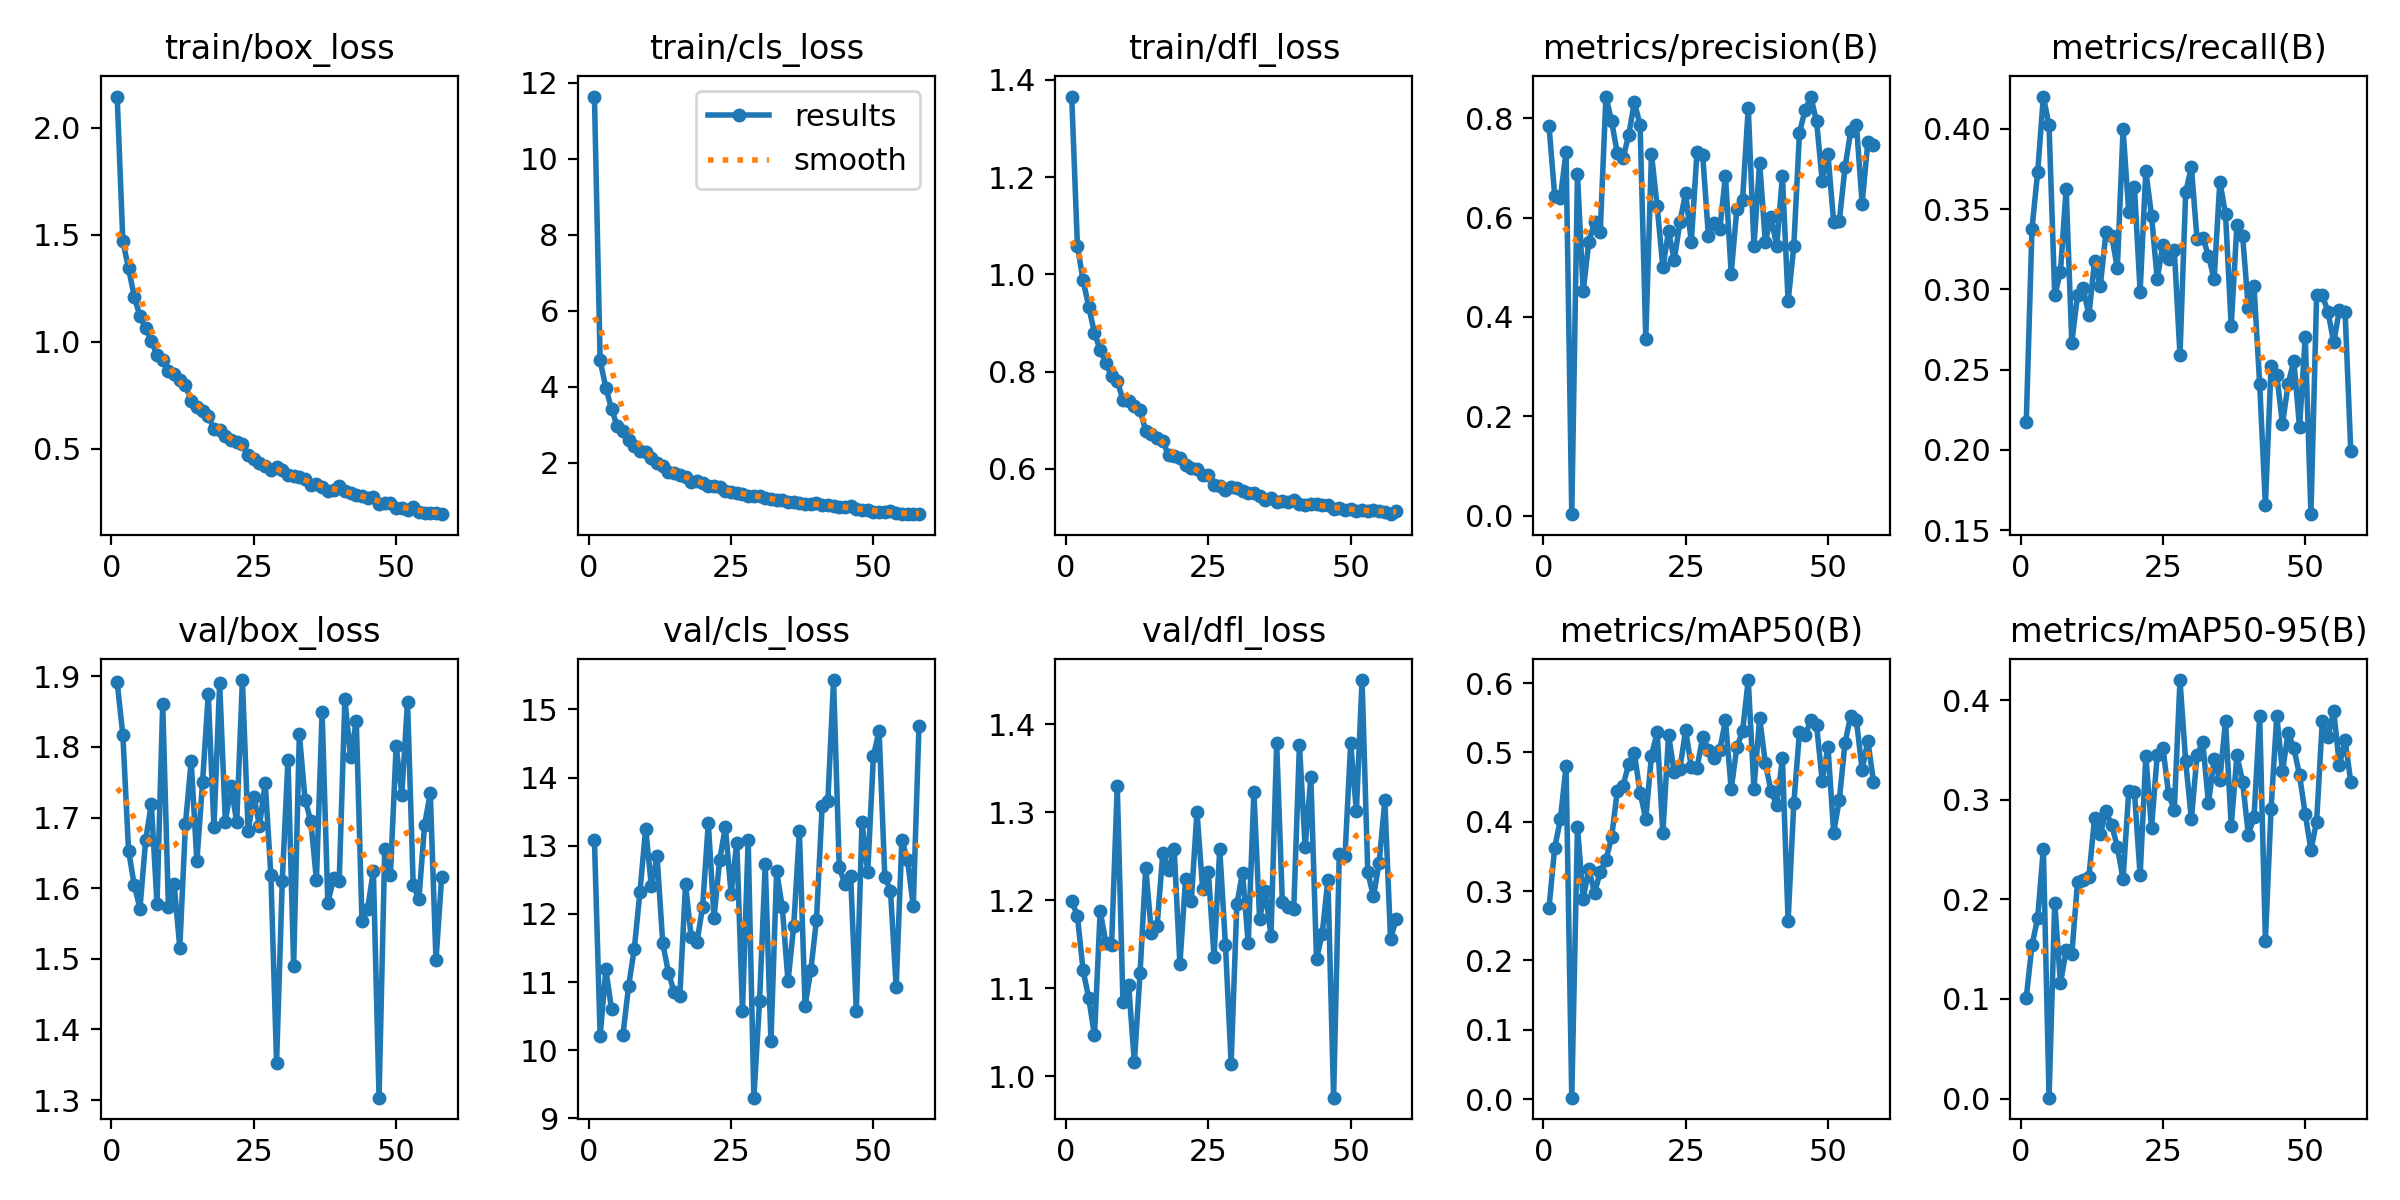

Values plotted in this chart, from the file beside it:
epoch, train/box_loss, train/cls_loss, train/dfl_loss, metrics/precision(B), metrics/recall(B), metrics/mAP50(B), metrics/mAP50-95(B), val/box_loss, val/cls_loss, val/dfl_loss, lr/pg0, lr/pg1, lr/pg2
1, 2.146, 11.63, 1.366, 0.7848, 0.2173, 0.2756, 0.1014, 1.892, 13.09, 1.2, 0.0802, 0.0001396, 0.0001396
2, 1.47, 4.692, 1.059, 0.6442, 0.3378, 0.3624, 0.1539, 1.816, 10.21, 1.182, 0.06034, 0.0002795, 0.0002795
3, 1.343, 3.981, 0.9876, 0.6404, 0.3728, 0.4033, 0.181, 1.653, 11.19, 1.12, 0.04048, 0.0004193, 0.0004193
4, 1.212, 3.417, 0.9331, 0.732, 0.42, 0.4806, 0.251, 1.605, 10.6, 1.089, 0.02062, 0.0005587, 0.0005587
5, 1.12, 2.97, 0.8792, 0.00291, 0.402, 0.00204, 0.00091, 1.571, inf, 1.046, 0.0007567, 0.0006977, 0.0006977
6, 1.064, 2.845, 0.8442, 0.6868, 0.2963, 0.3924, 0.1966, 1.668, 10.22, 1.188, 0.000697, 0.000697, 0.000697
7, 1.004, 2.589, 0.8177, 0.4516, 0.3106, 0.2887, 0.1155, 1.719, 10.94, 1.152, 0.0006957, 0.0006957, 0.0006957
8, 0.9388, 2.453, 0.7902, 0.5514, 0.3626, 0.3321, 0.1487, 1.578, 11.49, 1.149, 0.0006942, 0.0006942, 0.0006942
9, 0.9159, 2.323, 0.7799, 0.591, 0.2668, 0.2972, 0.1451, 1.861, 12.33, 1.33, 0.0006924, 0.0006924, 0.0006924
10, 0.8626, 2.279, 0.7423, 0.5709, 0.2962, 0.328, 0.2172, 1.573, 13.25, 1.084, 0.0006904, 0.0006904, 0.0006904
11, 0.8502, 2.119, 0.7396, 0.8437, 0.3007, 0.345, 0.2192, 1.606, 12.4, 1.104, 0.0006882, 0.0006882, 0.0006882
12, 0.8212, 1.999, 0.7283, 0.794, 0.2838, 0.3775, 0.2226, 1.516, 12.85, 1.016, 0.0006857, 0.0006857, 0.0006857
13, 0.7991, 1.917, 0.7205, 0.7292, 0.3176, 0.445, 0.2819, 1.691, 11.57, 1.117, 0.000683, 0.000683, 0.000683
14, 0.7225, 1.767, 0.6784, 0.7193, 0.3018, 0.452, 0.2655, 1.78, 11.14, 1.237, 0.0006801, 0.0006801, 0.0006801
15, 0.6961, 1.739, 0.6724, 0.7664, 0.3356, 0.4832, 0.2882, 1.638, 10.85, 1.163, 0.000677, 0.000677, 0.000677
16, 0.6767, 1.67, 0.6642, 0.8319, 0.3333, 0.4986, 0.2748, 1.75, 10.8, 1.171, 0.0006736, 0.0006736, 0.0006736
17, 0.6555, 1.618, 0.6569, 0.7866, 0.3131, 0.4421, 0.2528, 1.875, 12.44, 1.254, 0.00067, 0.00067, 0.00067
18, 0.5925, 1.497, 0.6288, 0.3564, 0.3998, 0.4045, 0.2203, 1.686, 11.65, 1.234, 0.0006662, 0.0006662, 0.0006662
19, 0.5868, 1.508, 0.6268, 0.7282, 0.348, 0.4954, 0.3085, 1.89, 11.59, 1.258, 0.0006622, 0.0006622, 0.0006622
20, 0.5579, 1.462, 0.6223, 0.6223, 0.3637, 0.5292, 0.308, 1.694, 12.1, 1.127, 0.000658, 0.000658, 0.000658
21, 0.5419, 1.401, 0.6076, 0.5, 0.2984, 0.3832, 0.2241, 1.744, 13.34, 1.225, 0.0006536, 0.0006536, 0.0006536
22, 0.5315, 1.387, 0.602, 0.5724, 0.3739, 0.5254, 0.3438, 1.694, 11.94, 1.199, 0.0006489, 0.0006489, 0.0006489
23, 0.5223, 1.372, 0.5996, 0.5142, 0.3457, 0.4713, 0.2715, 1.895, 12.8, 1.301, 0.0006441, 0.0006441, 0.0006441
24, 0.4708, 1.268, 0.5877, 0.5913, 0.3063, 0.4768, 0.3446, 1.681, 13.28, 1.213, 0.0006391, 0.0006391, 0.0006391
25, 0.4526, 1.244, 0.5866, 0.6495, 0.3277, 0.5325, 0.3524, 1.73, 12.29, 1.232, 0.0006338, 0.0006338, 0.0006338
26, 0.4356, 1.204, 0.566, 0.5506, 0.3187, 0.4788, 0.3057, 1.688, 13.05, 1.136, 0.0006284, 0.0006284, 0.0006284
27, 0.4194, 1.169, 0.5647, 0.7329, 0.3245, 0.4777, 0.2898, 1.749, 10.58, 1.258, 0.0006228, 0.0006228, 0.0006228
28, 0.4008, 1.132, 0.5565, 0.7256, 0.259, 0.5228, 0.4202, 1.619, 13.08, 1.15, 0.000617, 0.000617, 0.000617
29, 0.413, 1.134, 0.5626, 0.5634, 0.3604, 0.5038, 0.3387, 1.353, 9.303, 1.014, 0.000611, 0.000611, 0.000611
30, 0.4034, 1.133, 0.5598, 0.5891, 0.3761, 0.4916, 0.2804, 1.61, 10.72, 1.195, 0.0006048, 0.0006048, 0.0006048
31, 0.3764, 1.071, 0.5535, 0.5765, 0.3311, 0.5036, 0.3452, 1.782, 12.73, 1.232, 0.0005985, 0.0005985, 0.0005985
32, 0.3731, 1.053, 0.5506, 0.6845, 0.3322, 0.5463, 0.3578, 1.49, 10.13, 1.151, 0.000592, 0.000592, 0.000592
33, 0.3697, 1.032, 0.5495, 0.4872, 0.321, 0.4473, 0.2967, 1.818, 12.62, 1.323, 0.0005853, 0.0005853, 0.0005853
34, 0.3591, 1.012, 0.5452, 0.6182, 0.3063, 0.5075, 0.3406, 1.726, 12.1, 1.179, 0.0005785, 0.0005785, 0.0005785
35, 0.3333, 0.9697, 0.5364, 0.6355, 0.3671, 0.5306, 0.3199, 1.695, 11.01, 1.211, 0.0005716, 0.0005716, 0.0005716
36, 0.3351, 0.9556, 0.5404, 0.8213, 0.3468, 0.6045, 0.3791, 1.612, 11.82, 1.159, 0.0005644, 0.0005644, 0.0005644
37, 0.3211, 0.9336, 0.5316, 0.5431, 0.277, 0.4481, 0.2739, 1.849, 13.21, 1.378, 0.0005572, 0.0005572, 0.0005572
38, 0.3036, 0.9203, 0.5334, 0.7106, 0.3401, 0.5495, 0.3446, 1.579, 10.65, 1.198, 0.0005498, 0.0005498, 0.0005498
39, 0.3088, 0.9118, 0.5321, 0.5512, 0.3333, 0.4848, 0.3181, 1.614, 11.17, 1.192, 0.0005422, 0.0005422, 0.0005422
40, 0.3253, 0.9367, 0.5361, 0.6009, 0.2883, 0.4441, 0.265, 1.61, 11.91, 1.19, 0.0005345, 0.0005345, 0.0005345
41, 0.3029, 0.8947, 0.5278, 0.5425, 0.3018, 0.4245, 0.2824, 1.868, 13.59, 1.377, 0.0005267, 0.0005267, 0.0005267
42, 0.293, 0.8838, 0.5255, 0.6837, 0.241, 0.4914, 0.3842, 1.785, 13.66, 1.26, 0.0005188, 0.0005188, 0.0005188
43, 0.2856, 0.8758, 0.5277, 0.4311, 0.1655, 0.2571, 0.1586, 1.837, 15.43, 1.34, 0.0005108, 0.0005108, 0.0005108
44, 0.2795, 0.8445, 0.5268, 0.5424, 0.2522, 0.4266, 0.291, 1.554, 12.69, 1.133, 0.0005027, 0.0005027, 0.0005027
45, 0.2683, 0.8297, 0.5255, 0.7711, 0.2466, 0.5295, 0.3841, 1.571, 12.43, 1.162, 0.0004944, 0.0004944, 0.0004944
46, 0.2741, 0.8508, 0.5256, 0.817, 0.2162, 0.5252, 0.3286, 1.624, 12.56, 1.223, 0.0004861, 0.0004861, 0.0004861
47, 0.2443, 0.7769, 0.5179, 0.8425, 0.241, 0.547, 0.3672, 1.304, 10.57, 0.9757, 0.0004777, 0.0004777, 0.0004777
48, 0.2455, 0.767, 0.5188, 0.7937, 0.2556, 0.5394, 0.352, 1.656, 13.35, 1.253, 0.0004692, 0.0004692, 0.0004692
49, 0.2487, 0.7706, 0.5156, 0.6738, 0.214, 0.4585, 0.3249, 1.619, 12.61, 1.251, 0.0004606, 0.0004606, 0.0004606
50, 0.2244, 0.7181, 0.518, 0.7273, 0.2703, 0.5086, 0.2858, 1.801, 14.31, 1.378, 0.0004519, 0.0004519, 0.0004519
51, 0.2255, 0.7124, 0.5139, 0.5917, 0.1599, 0.3846, 0.2498, 1.732, 14.69, 1.301, 0.0004432, 0.0004432, 0.0004432
52, 0.2147, 0.7085, 0.5152, 0.5937, 0.2962, 0.4318, 0.2782, 1.864, 12.55, 1.45, 0.0004344, 0.0004344, 0.0004344
53, 0.2296, 0.7273, 0.5138, 0.7013, 0.2962, 0.5141, 0.379, 1.604, 12.34, 1.232, 0.0004255, 0.0004255, 0.0004255
54, 0.205, 0.6751, 0.5151, 0.7744, 0.286, 0.5533, 0.3626, 1.585, 10.92, 1.204, 0.0004166, 0.0004166, 0.0004166
55, 0.2018, 0.6644, 0.5128, 0.7874, 0.2669, 0.5464, 0.3894, 1.69, 13.09, 1.243, 0.0004077, 0.0004077, 0.0004077
56, 0.2016, 0.661, 0.5123, 0.6281, 0.2872, 0.475, 0.3349, 1.734, 12.79, 1.313, 0.0003987, 0.0003987, 0.0003987
57, 0.199, 0.6514, 0.5069, 0.7515, 0.286, 0.5168, 0.3596, 1.498, 12.11, 1.156, 0.0003897, 0.0003897, 0.0003897
58, 0.1949, 0.6484, 0.5134, 0.7468, 0.1993, 0.458, 0.318, 1.617, 14.75, 1.179, 0.0003807, 0.0003807, 0.0003807
